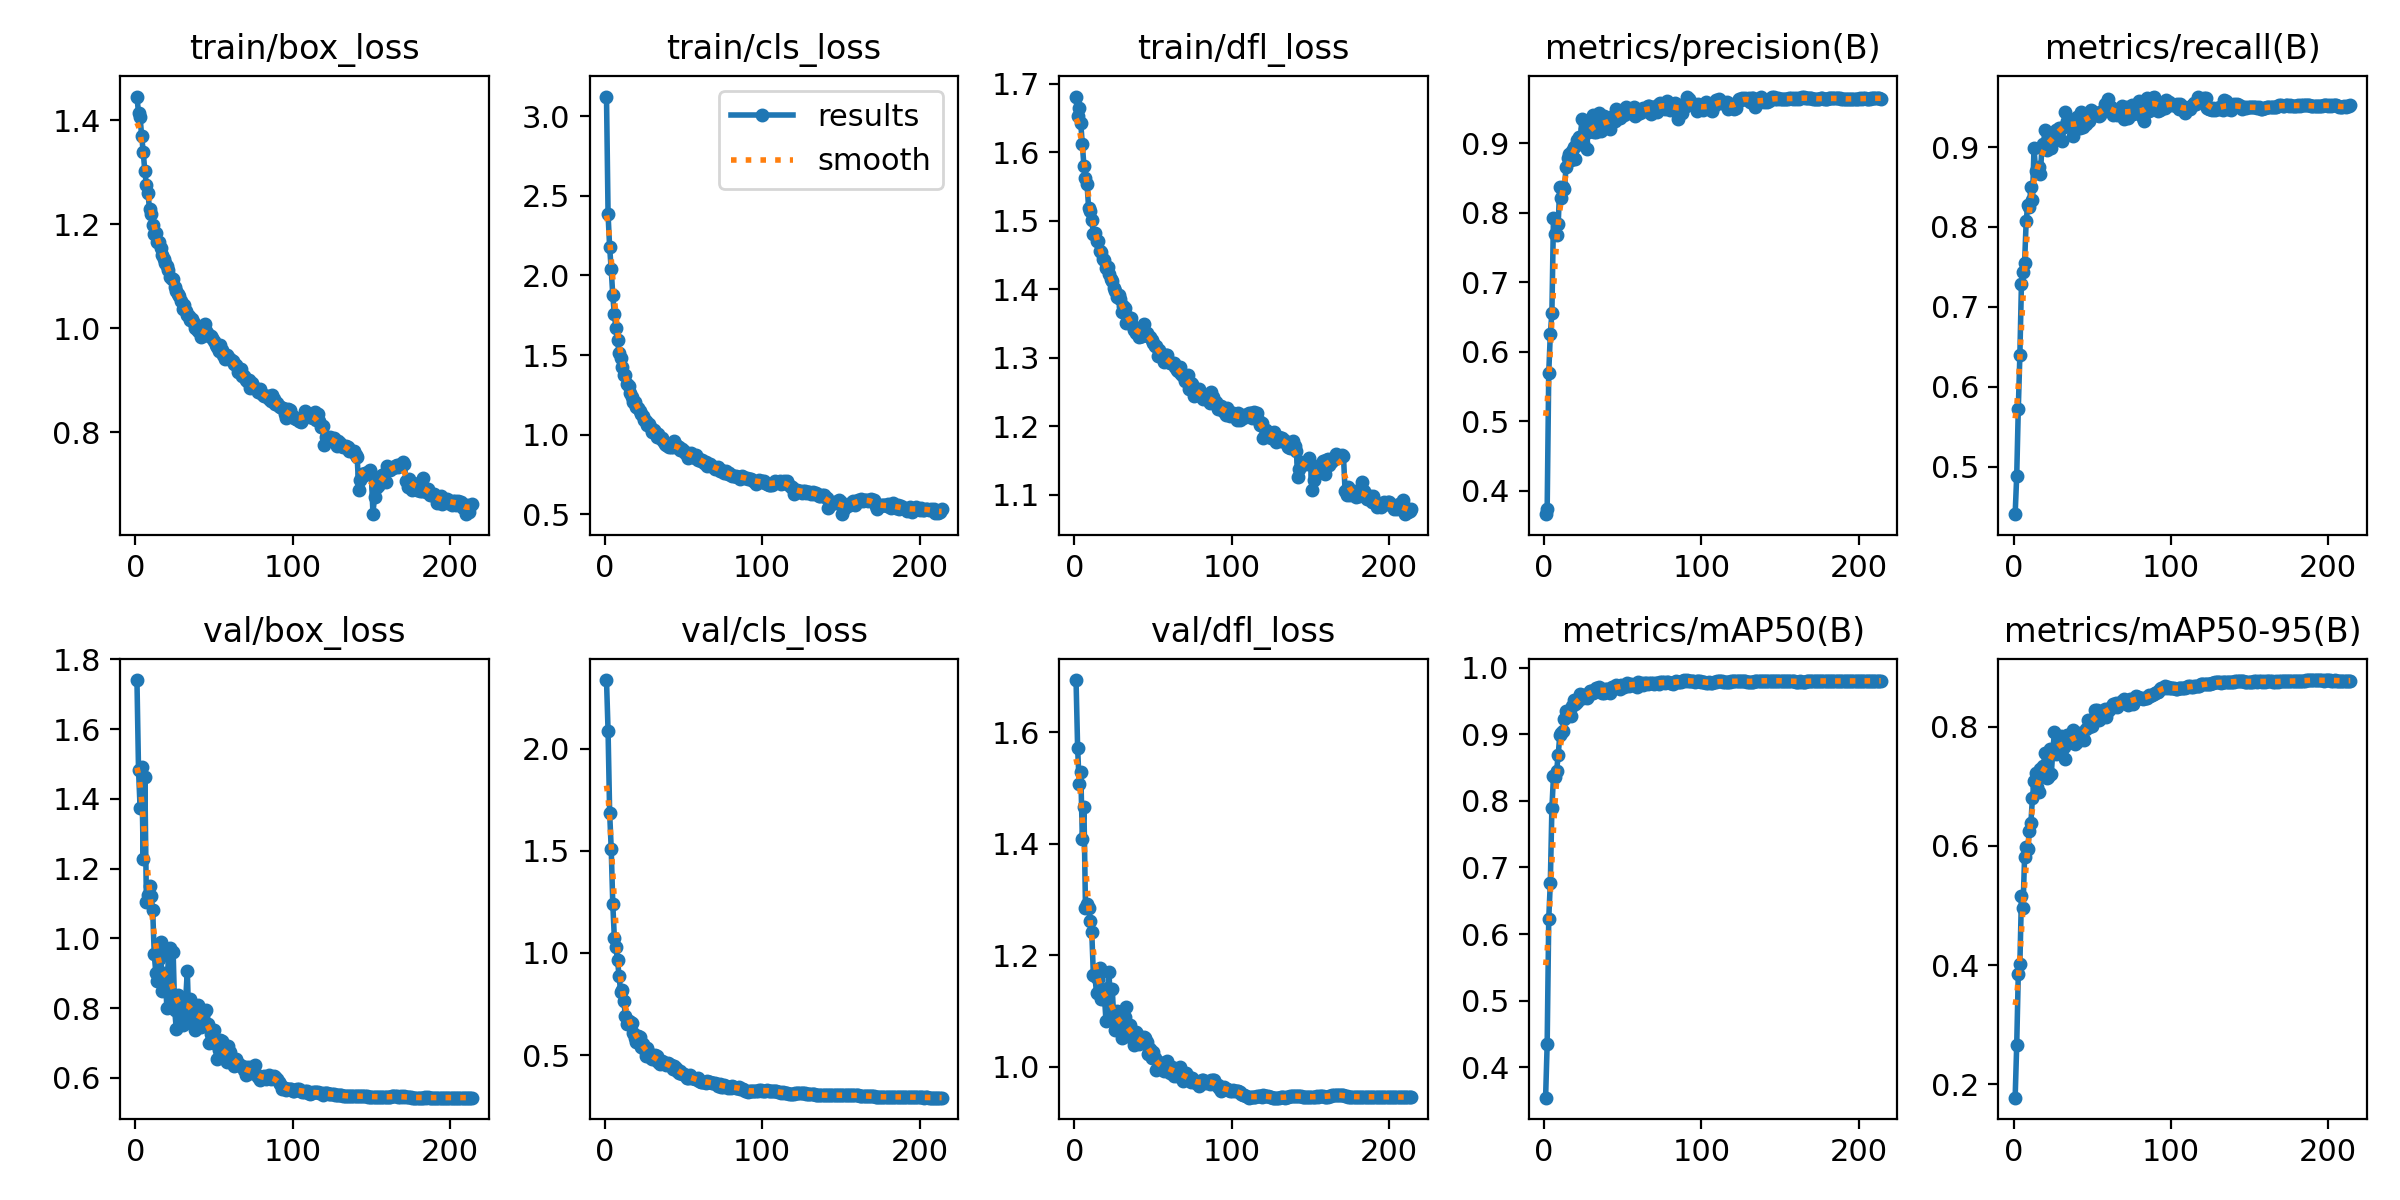

Source data for this figure (header and first rows):
epoch, time, train/box_loss, train/cls_loss, train/dfl_loss, metrics/precision(B), metrics/recall(B), metrics/mAP50(B), metrics/mAP50-95(B), val/box_loss, val/cls_loss, val/dfl_loss, lr/pg0, lr/pg1, lr/pg2
1, 274.5, 1.446, 3.124, 1.681, 0.3662, 0.4404, 0.3546, 0.1771, 1.741, 2.335, 1.694, 0.06684, 9.97738e-05, 9.97738e-05
2, 551.3, 1.414, 2.383, 1.652, 0.373, 0.4888, 0.4356, 0.2663, 1.483, 2.084, 1.572, 0.03361, 0.0001992, 0.0001992
3, 827, 1.406, 2.177, 1.665, 0.5698, 0.5726, 0.6231, 0.3852, 1.375, 1.687, 1.508, 0.0003735, 0.0002981, 0.0002981
4, 1101, 1.37, 2.038, 1.642, 0.625, 0.6397, 0.6769, 0.4009, 1.49, 1.509, 1.529, 0.0002975, 0.0002975, 0.0002975
5, 1378, 1.339, 1.874, 1.611, 0.6559, 0.7288, 0.7886, 0.5155, 1.227, 1.239, 1.409, 0.0002966, 0.0002966, 0.0002966
6, 1652, 1.303, 1.755, 1.58, 0.7923, 0.7437, 0.8368, 0.4958, 1.463, 1.072, 1.467, 0.0002958, 0.0002958, 0.0002958
7, 1926, 1.276, 1.668, 1.562, 0.7692, 0.755, 0.836, 0.5817, 1.106, 1.027, 1.285, 0.0002949, 0.0002949, 0.0002949
8, 2200, 1.26, 1.594, 1.553, 0.7679, 0.807, 0.845, 0.5984, 1.124, 0.9646, 1.292, 0.0002941, 0.0002941, 0.0002941
9, 2475, 1.23, 1.515, 1.518, 0.7837, 0.828, 0.8682, 0.5953, 1.151, 0.8846, 1.285, 0.0002932, 0.0002932, 0.0002932
10, 2749, 1.22, 1.478, 1.514, 0.8368, 0.8256, 0.8981, 0.6252, 1.12, 0.8068, 1.261, 0.0002924, 0.0002924, 0.0002924
11, 3024, 1.199, 1.427, 1.502, 0.8216, 0.8504, 0.9017, 0.6382, 1.082, 0.8205, 1.241, 0.0002915, 0.0002915, 0.0002915
12, 3300, 1.182, 1.375, 1.481, 0.8368, 0.834, 0.9046, 0.6812, 0.9537, 0.7653, 1.166, 0.0002907, 0.0002907, 0.0002907
13, 3574, 1.183, 1.373, 1.482, 0.8345, 0.899, 0.9233, 0.7086, 0.9016, 0.6915, 1.163, 0.0002898, 0.0002898, 0.0002898
14, 3848, 1.166, 1.317, 1.47, 0.8657, 0.8706, 0.9353, 0.7224, 0.8773, 0.6502, 1.132, 0.000289, 0.000289, 0.000289
15, 4128, 1.167, 1.305, 1.471, 0.8779, 0.8685, 0.9316, 0.6985, 0.9418, 0.6662, 1.157, 0.0002881, 0.0002881, 0.0002881
16, 4400, 1.154, 1.261, 1.456, 0.8841, 0.8755, 0.9303, 0.691, 0.9901, 0.6633, 1.177, 0.0002873, 0.0002873, 0.0002873
17, 4674, 1.14, 1.239, 1.454, 0.8755, 0.866, 0.9278, 0.7288, 0.8479, 0.6554, 1.121, 0.0002864, 0.0002864, 0.0002864
18, 4950, 1.133, 1.206, 1.444, 0.8889, 0.8985, 0.9426, 0.7291, 0.8757, 0.6073, 1.122, 0.0002856, 0.0002856, 0.0002856
19, 5224, 1.126, 1.207, 1.442, 0.8949, 0.9042, 0.9505, 0.735, 0.9016, 0.5819, 1.13, 0.0002847, 0.0002847, 0.0002847
20, 5498, 1.119, 1.171, 1.431, 0.8775, 0.9215, 0.945, 0.7563, 0.8002, 0.5654, 1.083, 0.0002839, 0.0002839, 0.0002839
21, 5779, 1.112, 1.17, 1.432, 0.9047, 0.8967, 0.9479, 0.7149, 0.9601, 0.5921, 1.141, 0.000283, 0.000283, 0.000283
22, 255.4, 1.099, 1.15, 1.422, 0.9086, 0.9022, 0.9532, 0.7162, 0.9727, 0.5902, 1.17, 0.0002822, 0.0002822, 0.0002822
23, 515.6, 1.096, 1.132, 1.415, 0.8989, 0.9122, 0.9602, 0.763, 0.8069, 0.5394, 1.084, 0.0002813, 0.0002813, 0.0002813
24, 779.7, 1.094, 1.117, 1.413, 0.934, 0.8993, 0.9581, 0.7214, 0.9609, 0.5545, 1.14, 0.0002805, 0.0002805, 0.0002805
25, 1038, 1.079, 1.089, 1.401, 0.8995, 0.9079, 0.9548, 0.763, 0.795, 0.5279, 1.086, 0.0002796, 0.0002796, 0.0002796
26, 1297, 1.072, 1.087, 1.397, 0.9201, 0.9158, 0.9595, 0.7906, 0.7391, 0.4965, 1.067, 0.0002788, 0.0002788, 0.0002788
27, 1556, 1.066, 1.059, 1.388, 0.8916, 0.921, 0.9543, 0.7551, 0.8361, 0.5346, 1.101, 0.0002779, 0.0002779, 0.0002779
28, 1814, 1.063, 1.064, 1.391, 0.9153, 0.9194, 0.9576, 0.7653, 0.8062, 0.5111, 1.09, 0.0002771, 0.0002771, 0.0002771
29, 2072, 1.052, 1.043, 1.386, 0.9174, 0.9241, 0.9646, 0.7718, 0.8091, 0.4855, 1.073, 0.0002762, 0.0002762, 0.0002762
30, 2329, 1.038, 1.019, 1.367, 0.9277, 0.9236, 0.9653, 0.7842, 0.7528, 0.4798, 1.053, 0.0002754, 0.0002754, 0.0002754
31, 2587, 1.045, 1.03, 1.376, 0.9399, 0.9077, 0.9624, 0.7731, 0.7914, 0.4818, 1.068, 0.0002745, 0.0002745, 0.0002745
32, 2845, 1.033, 1.018, 1.372, 0.9158, 0.9257, 0.9625, 0.7661, 0.8261, 0.5019, 1.09, 0.0002737, 0.0002737, 0.0002737
33, 3104, 1.025, 0.9861, 1.35, 0.9155, 0.9443, 0.9686, 0.7461, 0.9062, 0.4953, 1.107, 0.0002728, 0.0002728, 0.0002728
34, 3363, 1.024, 1.005, 1.36, 0.9234, 0.9322, 0.9665, 0.7867, 0.7604, 0.4641, 1.055, 0.000272, 0.000272, 0.000272
35, 3622, 1.015, 0.9766, 1.351, 0.9428, 0.9315, 0.9715, 0.7765, 0.8274, 0.4556, 1.075, 0.0002711, 0.0002711, 0.0002711
36, 3882, 1.018, 0.9803, 1.358, 0.9171, 0.9307, 0.9663, 0.7753, 0.7987, 0.4684, 1.059, 0.0002703, 0.0002703, 0.0002703
37, 4140, 1.01, 0.9582, 1.347, 0.921, 0.924, 0.9611, 0.7871, 0.7575, 0.4655, 1.049, 0.0002695, 0.0002695, 0.0002695
38, 4399, 1.001, 0.9419, 1.34, 0.9389, 0.914, 0.9621, 0.7948, 0.7379, 0.4626, 1.04, 0.0002686, 0.0002686, 0.0002686
39, 4659, 0.9991, 0.9351, 1.336, 0.9323, 0.9353, 0.9675, 0.7721, 0.8013, 0.4492, 1.062, 0.0002678, 0.0002678, 0.0002678
40, 4918, 0.9939, 0.9309, 1.337, 0.9317, 0.938, 0.9671, 0.7745, 0.808, 0.4585, 1.06, 0.0002669, 0.0002669, 0.0002669
41, 5176, 0.9957, 0.9234, 1.331, 0.9265, 0.9236, 0.9671, 0.785, 0.7715, 0.4559, 1.041, 0.0002661, 0.0002661, 0.0002661
42, 5433, 0.9831, 0.92, 1.332, 0.9197, 0.9237, 0.9613, 0.7894, 0.7469, 0.4491, 1.045, 0.0002652, 0.0002652, 0.0002652
43, 5689, 0.9947, 0.9224, 1.332, 0.938, 0.9445, 0.9709, 0.7882, 0.7742, 0.4294, 1.044, 0.0002644, 0.0002644, 0.0002644
44, 5947, 1.008, 0.9592, 1.349, 0.9387, 0.9251, 0.9695, 0.7795, 0.7917, 0.4451, 1.054, 0.0002635, 0.0002635, 0.0002635
45, 6206, 0.9946, 0.9345, 1.337, 0.9312, 0.9394, 0.9701, 0.7775, 0.7957, 0.4376, 1.051, 0.0002627, 0.0002627, 0.0002627
46, 6464, 0.9896, 0.9252, 1.337, 0.9489, 0.9289, 0.9735, 0.7963, 0.7552, 0.424, 1.044, 0.0002618, 0.0002618, 0.0002618
47, 6723, 0.9848, 0.9229, 1.331, 0.9445, 0.9352, 0.9706, 0.8119, 0.7005, 0.4127, 1.023, 0.000261, 0.000261, 0.000261
48, 6982, 0.9849, 0.9035, 1.331, 0.9361, 0.9328, 0.9685, 0.8002, 0.7244, 0.4224, 1.032, 0.0002601, 0.0002601, 0.0002601
49, 7240, 0.9812, 0.907, 1.326, 0.9419, 0.9465, 0.9733, 0.8071, 0.7209, 0.4052, 1.016, 0.0002593, 0.0002593, 0.0002593
50, 7498, 0.9753, 0.8986, 1.322, 0.9458, 0.9391, 0.9725, 0.8023, 0.7384, 0.4078, 1.027, 0.0002584, 0.0002584, 0.0002584
51, 7755, 0.9685, 0.8854, 1.317, 0.9399, 0.9438, 0.9709, 0.8154, 0.6982, 0.4033, 1.017, 0.0002576, 0.0002576, 0.0002576
52, 8013, 0.9649, 0.8821, 1.317, 0.9517, 0.9411, 0.9731, 0.8285, 0.6528, 0.3869, 0.9937, 0.0002567, 0.0002567, 0.0002567
53, 8271, 0.9554, 0.8559, 1.303, 0.9458, 0.9416, 0.977, 0.8277, 0.6792, 0.3854, 0.9984, 0.0002559, 0.0002559, 0.0002559
54, 8528, 0.9684, 0.8769, 1.312, 0.9435, 0.9389, 0.9722, 0.8115, 0.7093, 0.4045, 1.008, 0.000255, 0.000255, 0.000255
55, 8787, 0.9582, 0.8813, 1.305, 0.9496, 0.9399, 0.9759, 0.8144, 0.7042, 0.3852, 1.003, 0.0002542, 0.0002542, 0.0002542
56, 9045, 0.9491, 0.8651, 1.302, 0.946, 0.9449, 0.9735, 0.8265, 0.6622, 0.3861, 1.002, 0.0002533, 0.0002533, 0.0002533
57, 9302, 0.9416, 0.8547, 1.294, 0.9521, 0.945, 0.9743, 0.8271, 0.6653, 0.3815, 0.9936, 0.0002525, 0.0002525, 0.0002525
58, 9559, 0.9492, 0.8694, 1.304, 0.9388, 0.954, 0.9751, 0.8306, 0.6452, 0.3808, 0.995, 0.0002516, 0.0002516, 0.0002516
59, 9817, 0.9445, 0.8432, 1.304, 0.9425, 0.951, 0.9705, 0.8168, 0.6914, 0.3869, 1.011, 0.0002508, 0.0002508, 0.0002508
60, 10074, 0.9414, 0.8491, 1.294, 0.9474, 0.9598, 0.9785, 0.8264, 0.6735, 0.3725, 0.9991, 0.0002499, 0.0002499, 0.0002499
... 154 more rows
